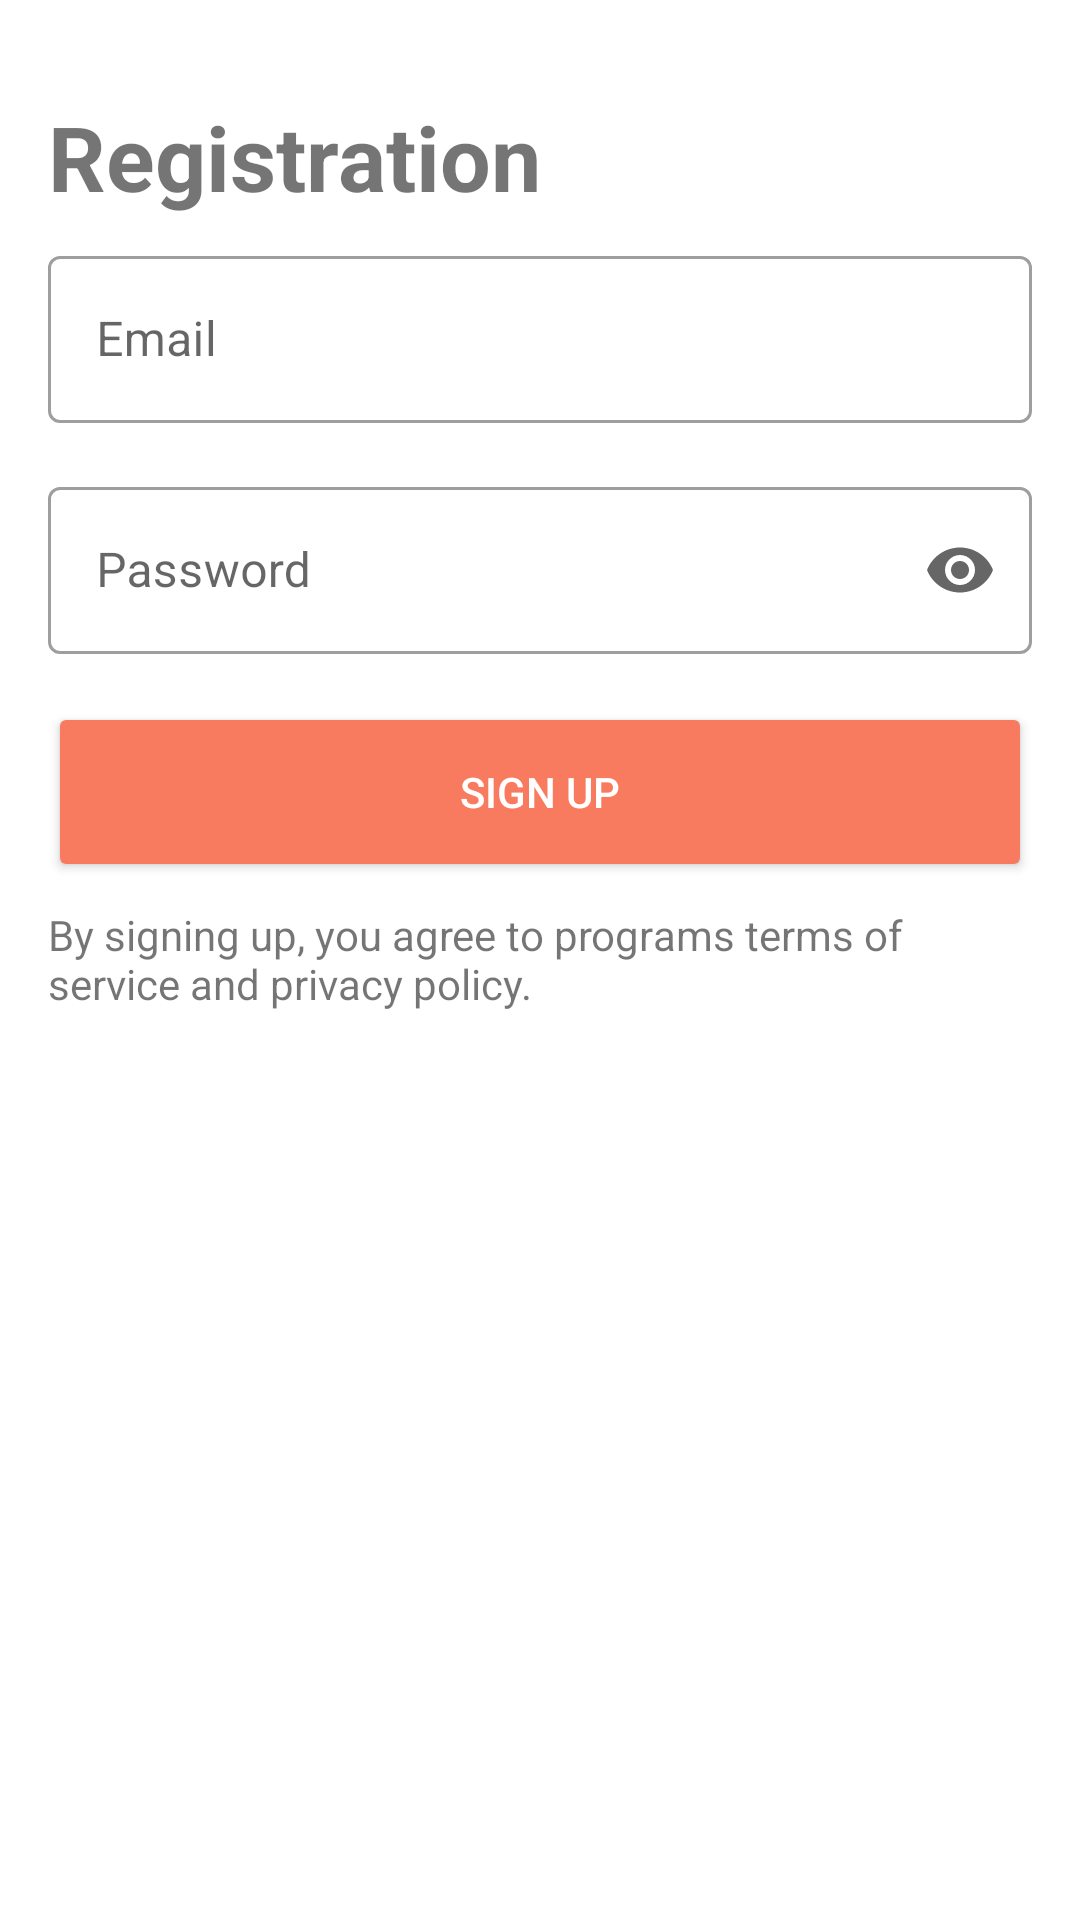

Here is an Android app screen rendered from its layout file. Give the layout XML and the strings, colors and styles it references.
<!-- AndroidManifest.xml: application theme Theme.Cookbook -->
<!-- res/layout/activity_registration.xml -->
<?xml version="1.0" encoding="utf-8"?>
<androidx.constraintlayout.widget.ConstraintLayout xmlns:android="http://schemas.android.com/apk/res/android"
    xmlns:app="http://schemas.android.com/apk/res-auto"
    xmlns:tools="http://schemas.android.com/tools"
    android:layout_width="match_parent"
    android:layout_height="match_parent"
    tools:context=".presentation.ui.registration.RegistrationActivity">

    <TextView
        android:id="@+id/textRegistr"
        style="@style/TitleText"
        android:layout_width="match_parent"
        android:layout_height="40dp"
        android:layout_marginStart="16dp"
        android:layout_marginTop="32dp"
        android:layout_marginEnd="16dp"
        android:text="@string/registr_btn"
        app:layout_constraintEnd_toEndOf="parent"
        app:layout_constraintHorizontal_bias="0.061"
        app:layout_constraintStart_toStartOf="parent"
        app:layout_constraintTop_toTopOf="parent" />

    <com.google.android.material.textfield.TextInputLayout
        android:id="@+id/textLogin"
        style="@style/Widget.MaterialComponents.TextInputLayout.OutlinedBox"
        android:layout_width="match_parent"
        android:layout_height="wrap_content"
        android:layout_marginStart="16dp"
        android:layout_marginTop="8dp"
        android:layout_marginEnd="16dp"
        android:hint="@string/login"
        app:layout_constraintEnd_toEndOf="parent"
        app:layout_constraintHorizontal_bias="0.0"
        app:layout_constraintStart_toStartOf="parent"
        app:layout_constraintTop_toBottomOf="@+id/textRegistr">

        <com.google.android.material.textfield.TextInputEditText
            android:id="@+id/reg_input_login"
            android:layout_width="match_parent"
            android:layout_height="wrap_content" />
    </com.google.android.material.textfield.TextInputLayout>

    <com.google.android.material.textfield.TextInputLayout
        android:id="@+id/textPassword"
        style="@style/Widget.MaterialComponents.TextInputLayout.OutlinedBox"
        android:layout_width="match_parent"
        android:layout_height="wrap_content"
        android:layout_margin="16dp"
        android:hint="@string/password"
        app:endIconMode="password_toggle"
        app:layout_constraintEnd_toEndOf="parent"
        app:layout_constraintHorizontal_bias="0.0"
        app:layout_constraintStart_toStartOf="parent"
        app:layout_constraintTop_toBottomOf="@+id/textLogin">

        <com.google.android.material.textfield.TextInputEditText
            android:id="@+id/reg_input_password"
            android:layout_width="match_parent"
            android:layout_height="wrap_content"
            android:inputType="textPassword" />
    </com.google.android.material.textfield.TextInputLayout>

    <androidx.appcompat.widget.AppCompatButton
        android:id="@+id/reg_btn"
        android:layout_width="match_parent"
        android:layout_height="60dp"
        android:layout_marginStart="16dp"
        android:layout_marginTop="16dp"
        android:layout_marginEnd="16dp"
        android:backgroundTint="@color/red"
        android:text="@string/sign_up"
        android:textColor="@color/white"
        app:layout_constraintEnd_toEndOf="parent"
        app:layout_constraintHorizontal_bias="0.0"
        app:layout_constraintStart_toStartOf="parent"
        app:layout_constraintTop_toBottomOf="@+id/textPassword" />

    <TextView
        android:layout_width="match_parent"
        android:layout_height="wrap_content"
        android:layout_marginStart="16dp"
        android:layout_marginTop="8dp"
        android:layout_marginEnd="16dp"
        android:text="@string/police"
        app:layout_constraintEnd_toEndOf="parent"
        app:layout_constraintHorizontal_bias="0.0"
        app:layout_constraintStart_toStartOf="parent"
        app:layout_constraintTop_toBottomOf="@+id/reg_btn" />

</androidx.constraintlayout.widget.ConstraintLayout>
<!-- resources referenced by this layout -->
<resources>
  <color name="red">#F87B5F</color>
  <color name="white">#FFFFFFFF</color>
  <string name="login">Email</string>
  <string name="password">Password</string>
  <string name="police">By signing up, you agree to programs terms of service and privacy policy.</string>
  <string name="registr_btn">Registration</string>
  <string name="sign_up">Sign up</string>
  <style name="TitleText">
          <item name="android:textSize">30sp</item>
          <item name="android:textStyle">bold</item>
      </style>
  <style name="Theme.Cookbook" parent="Theme.MaterialComponents.DayNight.NoActionBar">
          
          <item name="colorPrimary">@color/red</item>
          <item name="colorPrimaryVariant">@color/black</item>
          <item name="colorOnPrimary">@color/black</item>
          
          <item name="colorSecondary">@color/teal_200</item>
          <item name="colorSecondaryVariant">@color/teal_700</item>
          <item name="colorOnSecondary">@color/white</item>
          
          <item name="android:statusBarColor" tools:targetApi="l">?attr/colorPrimaryVariant</item>
          
          <item name="android:windowTranslucentStatus">true</item>
      </style>
  <color name="black">#FF000000</color>
  <color name="teal_200">#FF03DAC5</color>
  <color name="teal_700">#FF018786</color>
</resources>
